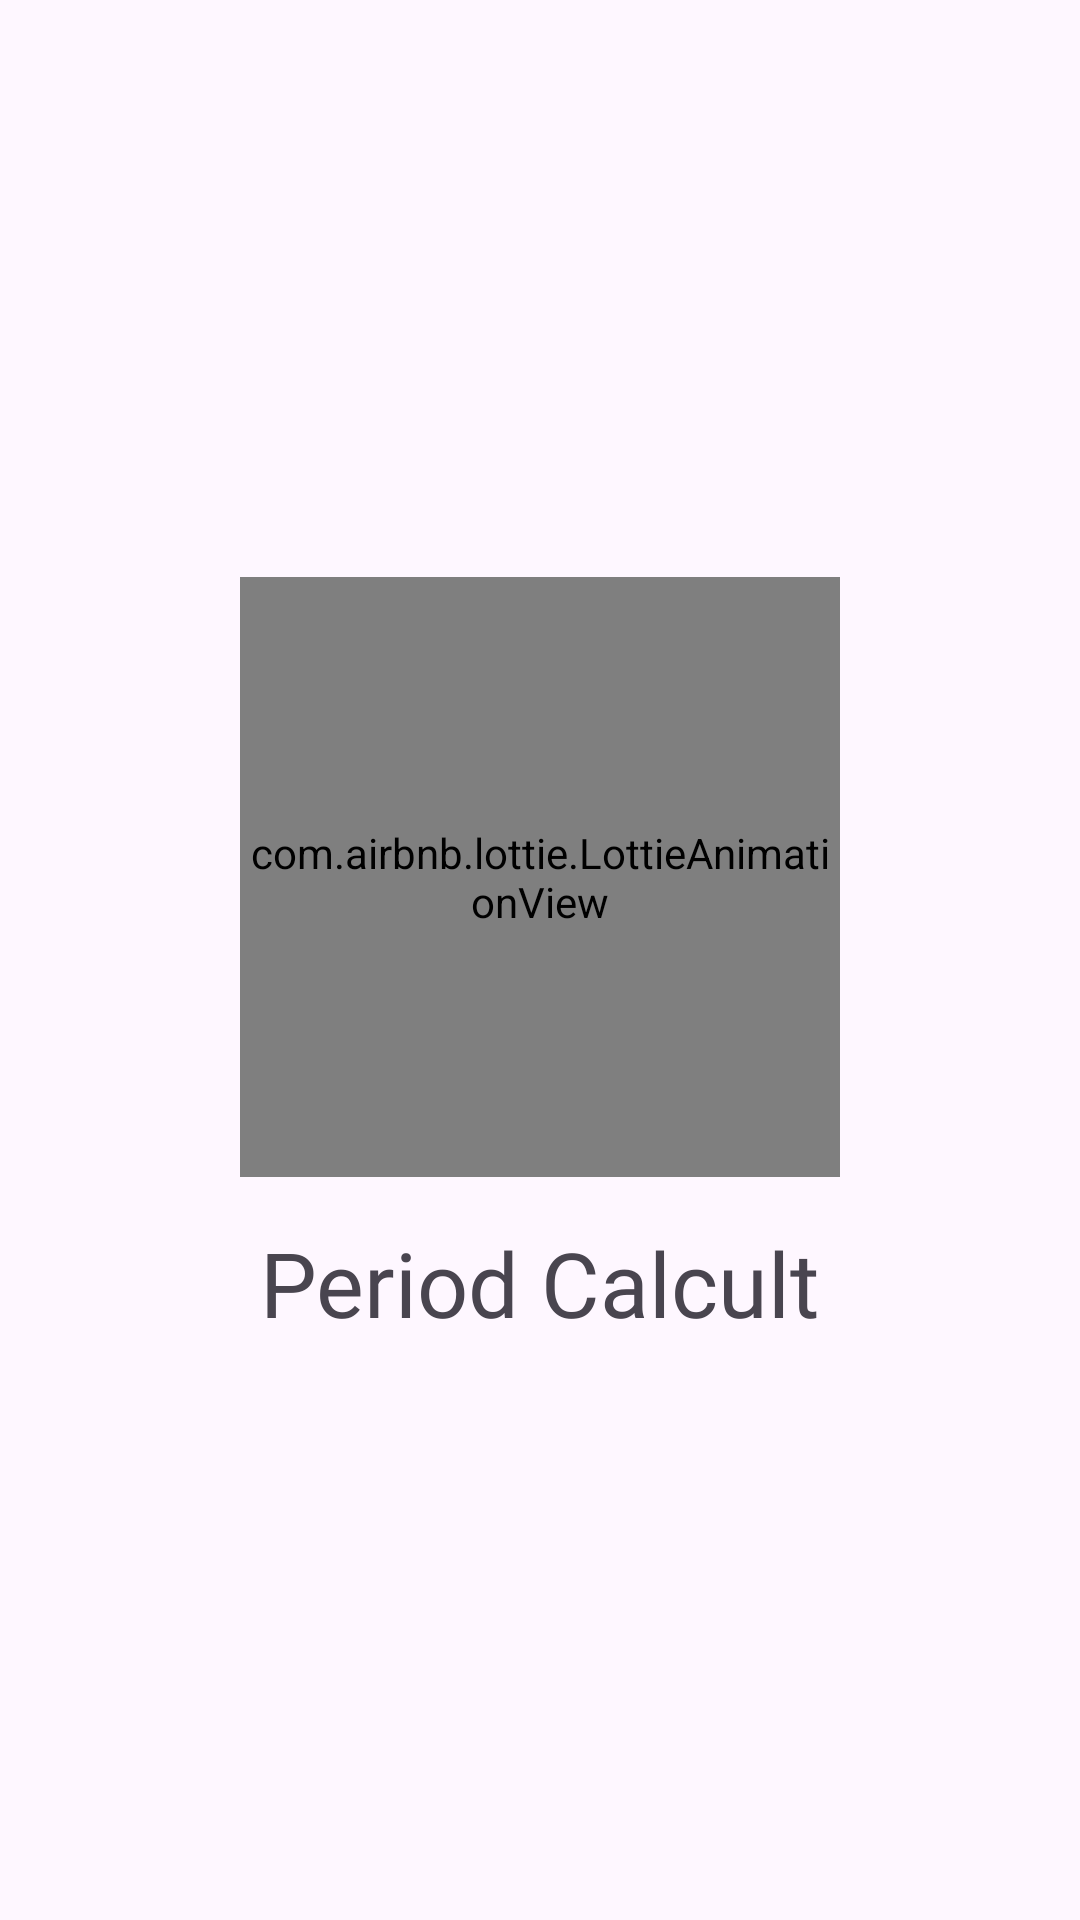

Produce the Android XML layout that renders to this screen, including the resource entries it uses.
<!-- AndroidManifest.xml: application theme Theme.Period_Calcult -->
<!-- res/layout/activity_pantalla_de_carga.xml -->
<?xml version="1.0" encoding="utf-8"?>
<RelativeLayout
    xmlns:android="http://schemas.android.com/apk/res/android"
    xmlns:app="http://schemas.android.com/apk/res-auto"
    xmlns:tools="http://schemas.android.com/tools"
    android:layout_width="match_parent"
    android:layout_height="match_parent"
    tools:context=".Pantalla_De_Carga">

    <androidx.appcompat.widget.LinearLayoutCompat
        android:layout_width="match_parent"
        android:layout_height="match_parent"
        android:orientation="vertical"
        android:gravity="center">

        <com.airbnb.lottie.LottieAnimationView
            android:layout_width="200dp"
            android:layout_height="200dp"
            app:lottie_imageAssetsFolder="assets"
            app:lottie_fileName="calendario.json"
            app:lottie_loop="true"
            app:lottie_autoPlay="true"/>

        <TextView
            android:textSize="30sp"
            android:layout_marginTop="15dp"
            android:text="Period Calcult"
            android:fontFamily="@font/worksans"
            android:layout_width="wrap_content"
            android:layout_height="wrap_content"/>

    </androidx.appcompat.widget.LinearLayoutCompat>

</RelativeLayout>
<!-- resources referenced by this layout -->
<resources>
  <style name="Theme.Period_Calcult" parent="Base.Theme.Period_Calcult" />
  <style name="Base.Theme.Period_Calcult" parent="Theme.Material3.DayNight">
          
          
      </style>
</resources>
